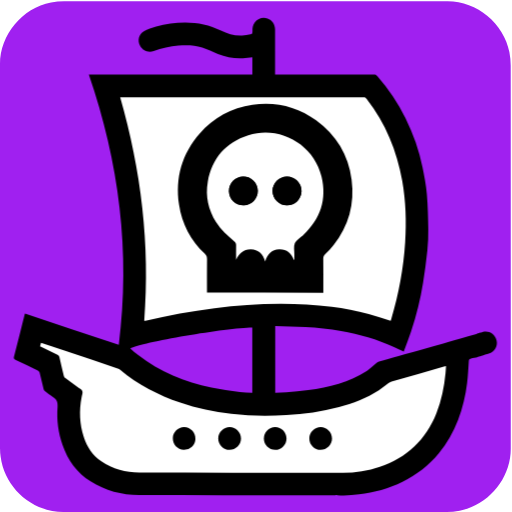
t = 0.00 s
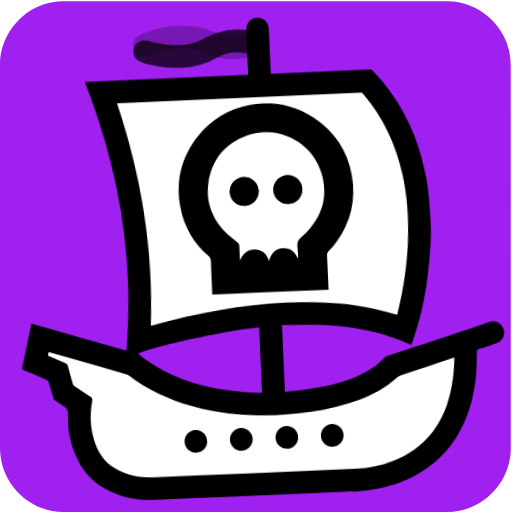
t = 1.68 s
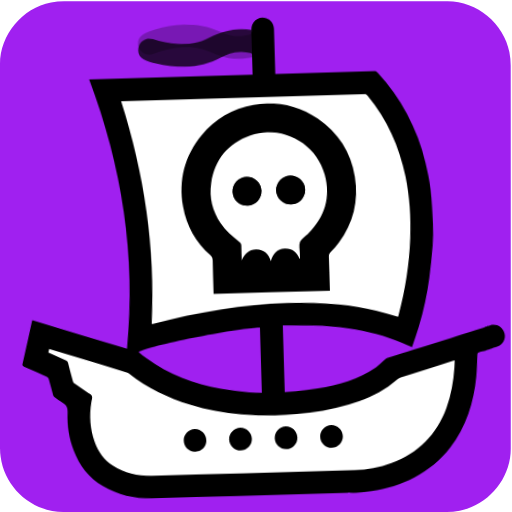
t = 3.33 s
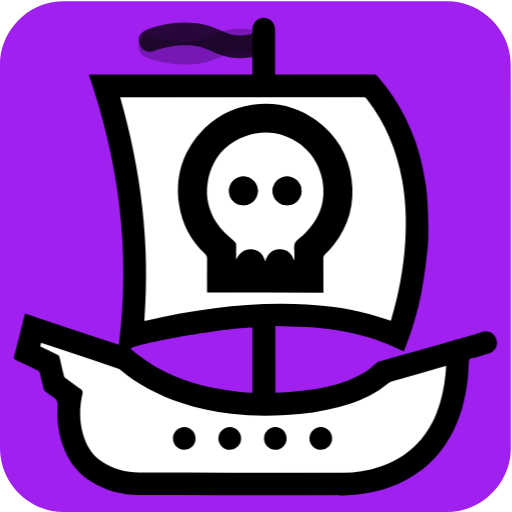
t = 4.98 s
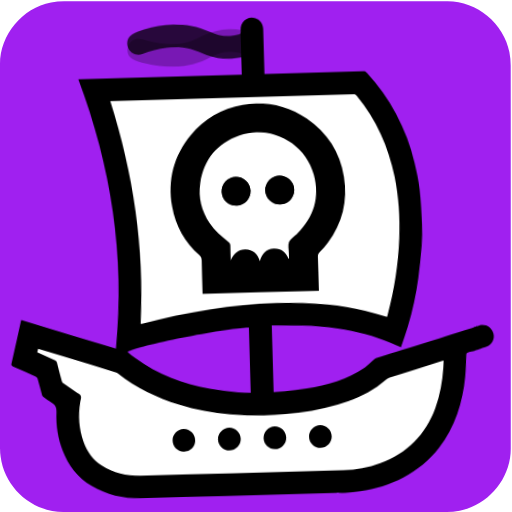
t = 6.63 s
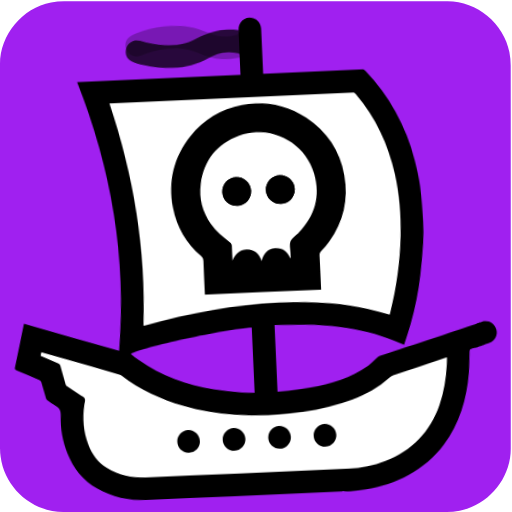
t = 8.28 s

The animated SVG that drew these frames (rendered in a browser with its animation timeline set to each time). Animation: 4 CSS @keyframes rules; one cycle of 9.90 s, repeats indefinitely.

<svg xmlns="http://www.w3.org/2000/svg" id="ship" viewBox="0 0 769 769" width="500" height="500" shape-rendering="geometricPrecision" text-rendering="geometricPrecision" version="1.1">
  <style id="sailing">
    @keyframes ship_animation_movement__to{0%,to{transform:translate(383.554642px,385.421783px)}30.30303%{transform:translate(393.55px,385.42px)}70.707071%{transform:translate(373.55px,385.421783px)}}@keyframes ship_animation_rocking__tr{0%,50.505051%,to{transform:rotate(0deg)}20.20202%,80.808081%{transform:rotate(-3deg)}}@keyframes flag1_f_o{0%,10.10101%,12.121212%,14.141414%,16.161616%,18.181818%,2.020202%,20.20202%,22.222222%,24.242424%,26.262626%,28.282828%,30.30303%,32.323232%,34.343434%,36.363636%,38.383838%,4.040404%,40.40404%,42.424242%,44.444444%,46.464646%,48.484848%,50.505051%,52.525253%,54.545455%,56.565657%,58.585859%,6.060606%,60.606061%,62.626263%,64.646465%,66.666667%,68.686869%,70.707071%,72.727273%,74.747475%,76.767677%,78.787879%,8.080808%,80.808081%,82.828283%,84.848485%,86.868687%,88.888889%,90.909091%,92.929293%,94.949495%,96.969697%,98.989899%{fill-opacity:1}1.010101%,11.111111%,13.131313%,15.151515%,17.171717%,19.191919%,21.212121%,23.232323%,25.252525%,27.272727%,29.292929%,3.030303%,31.313131%,33.333333%,35.353535%,37.373737%,39.393939%,41.414141%,43.434343%,45.454545%,47.474747%,49.494949%,5.050505%,51.515152%,53.535354%,55.555556%,57.575758%,59.59596%,61.616162%,63.636364%,65.656566%,67.676768%,69.69697%,7.070707%,71.717172%,73.737374%,75.757576%,77.777778%,79.79798%,81.818182%,83.838384%,85.858586%,87.878788%,89.89899%,9.090909%,91.919192%,93.939394%,95.959596%,97.979798%,to{fill-opacity:0}}@keyframes flag2_f_o{0%,10.10101%,12.121212%,14.141414%,16.161616%,18.181818%,2.020202%,20.20202%,22.222222%,24.242424%,26.262626%,28.282828%,30.30303%,32.323232%,34.343434%,36.363636%,38.383838%,4.040404%,40.40404%,42.424242%,44.444444%,46.464646%,48.484848%,50.505051%,52.525253%,54.545455%,56.565657%,58.585859%,6.060606%,60.606061%,62.626263%,64.646465%,66.666667%,68.686869%,70.707071%,72.727273%,74.747475%,76.767677%,78.787879%,8.080808%,80.808081%,82.828283%,84.848485%,86.868687%,88.888889%,90.909091%,92.929293%,94.949495%,96.969697%,98.989899%{fill-opacity:0}1.010101%,11.111111%,13.131313%,15.151515%,17.171717%,19.191919%,21.212121%,23.232323%,25.252525%,27.272727%,29.292929%,3.030303%,31.313131%,33.333333%,35.353535%,37.373737%,39.393939%,41.414141%,43.434343%,45.454545%,47.474747%,49.494949%,5.050505%,51.515152%,53.535354%,55.555556%,57.575758%,59.59596%,61.616162%,63.636364%,65.656566%,67.676768%,69.69697%,7.070707%,71.717172%,73.737374%,75.757576%,77.777778%,79.79798%,81.818182%,83.838384%,85.858586%,87.878788%,89.89899%,9.090909%,91.919192%,93.939394%,95.959596%,97.979798%,to{fill-opacity:1}}#ship{pointer-events:all}#ship *{animation-play-state:paused!important}#ship:hover *{animation-play-state:running!important}#ship_animation_movement{animation:ship_animation_movement__to 9900ms linear infinite normal forwards}#ship_animation_rocking{animation:ship_animation_rocking__tr 9900ms linear infinite normal forwards}#flag1{animation:flag1_f_o 9900ms linear infinite normal forwards}#flag2{animation:flag2_f_o 9900ms linear infinite normal forwards}
  </style>
  <g id="background" transform="matrix(4 0 0 4 -887.96 -2344.006)">
    <path id="square" d="M413.77 682.38v72.19c0 11.03-8.32 21.11-19.18 23.18-1.61.31-3.27.48-4.9.48-47.97.03-95.93.02-143.9.02-11.76 0-22.02-9.02-23.56-20.72a23.27 23.27 0 01-.23-3.12c-.01-48.09-.01-96.18-.01-144.26 0-11.03 8.32-21.12 19.18-23.18 1.61-.31 3.27-.48 4.9-.48 48.01-.02 96.02-.02 144.02-.02 11.03 0 21.13 8.33 23.18 19.18.3 1.61.48 3.27.48 4.9.03 23.94.02 47.89.02 71.83z" fill="#A020F0" stroke="none" stroke-width="1"/>
  </g>
  <g id="ship_animation_movement" transform="translate(383.555 385.422)">
    <g id="ship_animation_rocking">
      <g id="ship_top" transform="matrix(4 0 0 4 -1271.489 -2729.383)">
        <g id="ship_group" stroke="none" stroke-width="1">
          <path id="ship_outline" d="M316.8 597.79c-.08-1.24.04-2.44.87-3.48 1.19-1.46 2.98-2.01 4.78-1.41 1.65.55 2.82 2.2 2.82 4.03.01 5.37 0 10.74 0 16.11v.93h.99c12.02 0 24.04 0 36.06-.01.6 0 .99.16 1.4.63 4.16 4.83 7.73 10.04 10.55 15.76 2.91 5.9 5.09 12.07 6.39 18.52.67 3.33 1.32 6.68 1.61 10.06.38 4.34.46 8.71.53 13.06.04 2.68-.07 5.37-.35 8.03a225.8 225.8 0 01-1.61 12.12 114.26 114.26 0 01-4.51 18.3c-.84 2.51-1.8 4.97-2.74 7.54-1.28-.58-2.48-1.12-3.67-1.67-6.33-2.95-12.98-4.82-19.85-6.01-4.42-.76-8.86-1.3-13.34-1.49-3.78-.16-7.56-.27-11.4-.4v25.1c1.39-.06 2.76-.07 4.12-.2 2.76-.25 5.54-.47 8.28-.87 7.79-1.12 15.36-2.97 22.09-7.28 1.3-.83 2.4-1.95 3.61-2.92.26-.21.56-.41.88-.5 15.22-4.38 20.97-5.9 36.19-10.27 5.56-1.6-2.91.72 2.67-.84 2.38-.66 4.55.63 5.24 2.99.63 2.16-.62 4.43-2.89 5.12-3.29 1-.93.36-4.23 1.31-1.33.46-1.35.18-2.62.62-.49.14-.61.38-.64.83-.2 2.75-.3 5.51-.64 8.23-1.23 9.75-4.31 18.79-10.64 26.49-3.74 4.56-8.32 8.09-13.62 10.68-5.17 2.52-10.63 4.06-16.34 4.71-2.69.31-5.38.58-8.1.31-.27-.03-.55-.01-.83-.01-24.54 0-49.08.04-73.63-.02-6.52-.02-12.69-1.63-18.24-5.16-5.13-3.27-8.52-7.95-10.51-13.67-1.61-4.62-2.26-9.41-1.88-14.26.15-1.87-.28-2.97-1.86-3.86-1.04-.59-1.96-1.39-2.91-2.12-.21-.16-.38-.45-.45-.7-.51-2.06-.97-4.13-1.5-6.18-.08-.32-.39-.69-.69-.84-2.8-1.38-5.62-2.73-8.45-4.05-.53-.25-.66-.47-.51-1.07 1.34-5.24 2.64-10.5 3.96-15.74.04-.17.11-.33.19-.55 11.74 3.93 23.4 7.83 35.21 11.78 4.47-34.78.11-68.48-11.25-101.49h61.4v-15.99l.06-.2z" fill="#000"/>
          <path id="deck_holes" d="M237.01 716.03c2.23 1.07 4.39 2.12 6.56 3.14.44.2.63.47.73.93.52 2.32 1.06 4.64 1.63 6.94.08.33.32.69.59.89 1.51 1.15 3.06 2.26 4.6 3.4.62.46 1.53.83 1.76 1.44.25.65-.12 1.55-.27 2.34-.97 5.04-.75 10.03.83 14.92 1.22 3.75 3.32 6.91 6.6 9.17 4.29 2.97 9.18 4.21 14.28 4.23 24.66.09 49.33.04 73.99.04.3 0 .6 0 .9.01 5.26.18 10.4-.57 15.39-2.25 10.17-3.41 17.25-10.09 21.23-20.07 1.93-4.83 2.92-9.88 3.43-15.03.09-.88.13-1.77.19-2.72-.24.05-.36.07-.47.1-6.66 1.91-13.33 3.82-19.98 5.76-.44.13-.86.38-1.24.65-1.19.84-2.31 1.77-3.53 2.56-4.62 2.97-9.68 4.91-14.95 6.33-6.48 1.75-13.1 2.63-19.79 3.03-6.9.4-13.78.34-20.65-.46-6.54-.76-12.94-2.12-19.17-4.25-8.22-2.81-15.85-6.73-22.55-12.34-.26-.22-.59-.36-.92-.47-6.38-2.15-12.77-4.29-19.16-6.42-3.2-1.07-6.4-2.13-9.65-3.22-.13.45-.24.85-.38 1.35z" fill="#000"/>
          <path id="inner_chunk" d="M316.72 733.48v-24.52c-9.83.1-41.7 5.56-45.79 7.85.99.85 1.94 1.73 2.96 2.52 8.17 6.31 17.49 10.09 27.51 12.21 3.51.74 7.09 1.15 10.66 1.63 1.52.21 3.07.21 4.66.31z" fill="#A020F0"/>
          <path id="sail" d="M368.67 706.44c-2.82-.88-5.5-1.78-8.23-2.54-4.54-1.26-9.18-2.1-13.86-2.72-6.45-.86-12.94-1.16-19.44-1.14-8.26.02-16.49.64-24.68 1.67-8.71 1.1-17.33 2.66-25.88 4.68-.11.03-.24.02-.44.03 2.29-28.52-1.17-56.39-9.03-83.89h.85c30.16 0 60.32 0 90.49-.01.56 0 .9.17 1.24.61 7.08 9.08 11.32 19.39 13.31 30.67 1.36 7.7 1.62 15.45 1.11 23.24-.63 9.7-2.38 19.19-5.16 28.5-.08.3-.19.6-.28.9zm-64.75-18.03h34.18v-.87c0-3.03.01-6.07-.02-9.1-.01-.58.2-.97.59-1.37.84-.86 1.69-1.72 2.43-2.66 4.46-5.67 6.23-12.13 5.29-19.25-.96-7.25-4.5-13.06-10.41-17.36-5.59-4.07-11.89-5.57-18.72-4.58-6.2.89-11.4 3.75-15.5 8.47-5.2 5.99-7.21 12.98-6.06 20.82.84 5.7 3.44 10.54 7.6 14.51.46.44.62.89.62 1.51-.03 3.01-.01 6.02-.01 9.03.01.26.01.53.01.85z" fill="#FFF"/>
          <path id="skull_outline" d="M299.7 695.86v-1.1c0-3.85-.02-7.7.02-11.54.01-.79-.2-1.36-.79-1.93-5.32-5.09-8.65-11.27-9.72-18.55-1.47-10.02 1.1-18.96 7.75-26.61 5.24-6.04 11.89-9.69 19.81-10.83 8.73-1.26 16.78.65 23.93 5.86 7.55 5.5 12.08 12.93 13.3 22.2 1.21 9.11-1.06 17.36-6.76 24.61-.95 1.2-2.03 2.31-3.11 3.4-.5.51-.77 1.01-.76 1.75.04 3.88.02 7.76.02 11.64v1.11c-14.58-.01-29.09-.01-43.69-.01zm32.61-12.34c.08-.03.15-.07.23-.1 0-.6-.01-1.2 0-1.79.02-1.47-.37-3.13.18-4.37.53-1.21 2.02-1.99 3.09-2.96l.15-.12c6.4-6.01 8.84-13.33 6.77-21.87-2.92-12.07-15.69-19.29-27.51-15.5-8.46 2.71-13.61 8.62-15.19 17.42-.98 5.44.22 10.48 3.09 15.17 1.79 2.92 4.38 5.08 6.91 7.3.46.4.64.79.63 1.38-.04 1.83-.01 3.67-.01 5.5 1.13-2.42 2.77-4.01 5.54-3.96 2.88.05 4.5 1.76 5.38 4.56.87-2.7 2.42-4.42 5.22-4.55 2.78-.14 4.5 1.39 5.52 3.89z" fill="#000"/>
          <path id="deck" d="M388.98 723.52c-6.66 1.91-13.33 3.82-19.98 5.76-.44.13-.86.38-1.24.65-1.19.84-2.31 1.77-3.53 2.56-4.62 2.97-9.68 4.91-14.95 6.33-6.48 1.75-13.1 2.63-19.79 3.03-6.9.4-13.78.34-20.65-.46-6.54-.76-12.94-2.12-19.17-4.25-8.22-2.81-15.85-6.73-22.55-12.34-.26-.22-.59-.36-.92-.47-6.38-2.15-12.77-4.29-19.16-6.42-3.2-1.07-6.4-2.13-9.65-3.22-.12.45-.24.85-.37 1.35 2.23 1.07 4.39 2.12 6.56 3.14.44.2.63.47.73.93.52 2.32 1.06 4.64 1.63 6.94.08.33.32.69.59.89 1.51 1.15 3.06 2.26 4.6 3.4.62.46 1.53.83 1.76 1.44.25.65-.12 1.55-.27 2.34-.97 5.04-.75 10.03.83 14.92 1.22 3.75 3.32 6.91 6.6 9.17 4.29 2.97 9.18 4.21 14.28 4.23 24.66.09 49.33.04 73.99.04.3 0 .6 0 .9.01 5.26.18 10.4-.57 15.39-2.25 10.17-3.41 17.25-10.09 21.23-20.07 1.93-4.83 2.92-9.88 3.43-15.03.09-.88.13-1.77.19-2.72-.25.04-.37.06-.48.1zm-98.01 31.38c-2.32-.07-4.15-2.03-4.09-4.41.05-2.27 2.08-4.22 4.31-4.13 2.37.09 4.22 2.03 4.17 4.35a4.258 4.258 0 01-4.39 4.19zm17.22 0c-2.31-.01-4.28-1.99-4.26-4.29.02-2.3 2.03-4.29 4.31-4.26 2.33.03 4.25 1.98 4.24 4.3-.02 2.34-1.96 4.26-4.29 4.25zm17.14 0c-2.34.01-4.26-1.9-4.27-4.24a4.298 4.298 0 014.22-4.31c2.29-.04 4.26 1.91 4.28 4.25.01 2.35-1.91 4.29-4.23 4.3zm17.05 0c-2.32 0-4.26-1.95-4.25-4.27.01-2.31 1.98-4.28 4.27-4.27 2.3.01 4.26 1.98 4.25 4.29 0 2.32-1.94 4.25-4.27 4.25z" fill="#FFF"/>
          <path id="skull_main" d="M332.31 683.52c-1.02-2.5-2.74-4.03-5.54-3.9-2.8.13-4.35 1.84-5.22 4.55-.88-2.8-2.5-4.51-5.38-4.56-2.77-.05-4.41 1.55-5.54 3.96 0-1.83-.02-3.67.01-5.5.01-.6-.17-.98-.63-1.38-2.53-2.22-5.12-4.38-6.91-7.3-2.87-4.69-4.07-9.73-3.09-15.17 1.59-8.81 6.74-14.71 15.19-17.42 11.82-3.79 24.58 3.43 27.51 15.5 2.07 8.54-.37 15.86-6.77 21.87l-.15.12c-1.07.97-2.56 1.76-3.09 2.96-.55 1.24-.16 2.89-.18 4.37-.01.6 0 1.2 0 1.79-.06.04-.13.07-.21.11zm-13.53-25.88c-.03-3.02-2.43-5.38-5.46-5.36-2.97.02-5.41 2.5-5.37 5.49.04 2.98 2.5 5.34 5.54 5.31 2.94-.03 5.31-2.46 5.29-5.44zm10.94 5.44c3.01.01 5.45-2.39 5.47-5.38.02-2.96-2.45-5.42-5.44-5.42s-5.46 2.47-5.44 5.43c.02 2.94 2.47 5.36 5.41 5.37z" fill="#FFF"/>
          <g id="skull_eyes" fill="#000">
            <path id="skull_eye1" d="M318.78 657.64c.03 2.97-2.35 5.41-5.29 5.44-3.04.03-5.5-2.33-5.54-5.31-.04-2.99 2.39-5.47 5.37-5.49 3.03-.01 5.43 2.34 5.46 5.36z"/>
            <path id="skull_eye2" d="M329.72 663.08c-2.94-.01-5.38-2.44-5.4-5.37-.02-2.96 2.45-5.43 5.44-5.43s5.46 2.46 5.44 5.42c-.03 2.99-2.47 5.39-5.48 5.38z"/>
          </g>
          <path id="flag1" d="M316.74 607.53c-1.2.11-2.37.25-3.53.31-3.25.18-6.37-.44-9.39-1.61-1.98-.76-3.89-1.72-5.89-2.39-2.91-.97-5.94-1.01-8.99-.76-3.18.26-6.25 1-9.26 2.05-2.05.72-4.18-.16-5.14-2.07-.98-1.94-.45-4.33 1.46-5.38 1.42-.78 3.02-1.29 4.6-1.73 3.6-1.01 7.29-1.54 11.04-1.52 4.66.02 9.12.94 13.32 3.06 2.49 1.26 5.13 1.99 7.94 1.86 1.04-.05 2.07-.31 3.1-.48.61-.1.85-.43.81-1.09l-.07 9.75z" fill="#000"/>
          <path id="flag2" d="M316.74 597.13c-1.2-.11-2.37-.25-3.53-.31-3.25-.18-6.37.44-9.39 1.61-1.98.76-3.89 1.72-5.89 2.39-2.91.97-5.94 1.01-8.99.76-3.18-.26-6.25-1-9.26-2.05-2.05-.72-4.18.16-5.14 2.07-.98 1.94-.45 4.33 1.46 5.38 1.42.78 3.02 1.29 4.6 1.73 3.6 1.01 7.29 1.54 11.04 1.52 4.66-.02 9.12-.94 13.32-3.06 2.49-1.26 5.13-1.99 7.94-1.86 1.04.05 2.07.31 3.1.48.61.1.85.43.81 1.09l-.07-9.75z" fill="#000" fill-opacity="0"/>
        </g>
      </g>
    </g>
  </g>
</svg>
